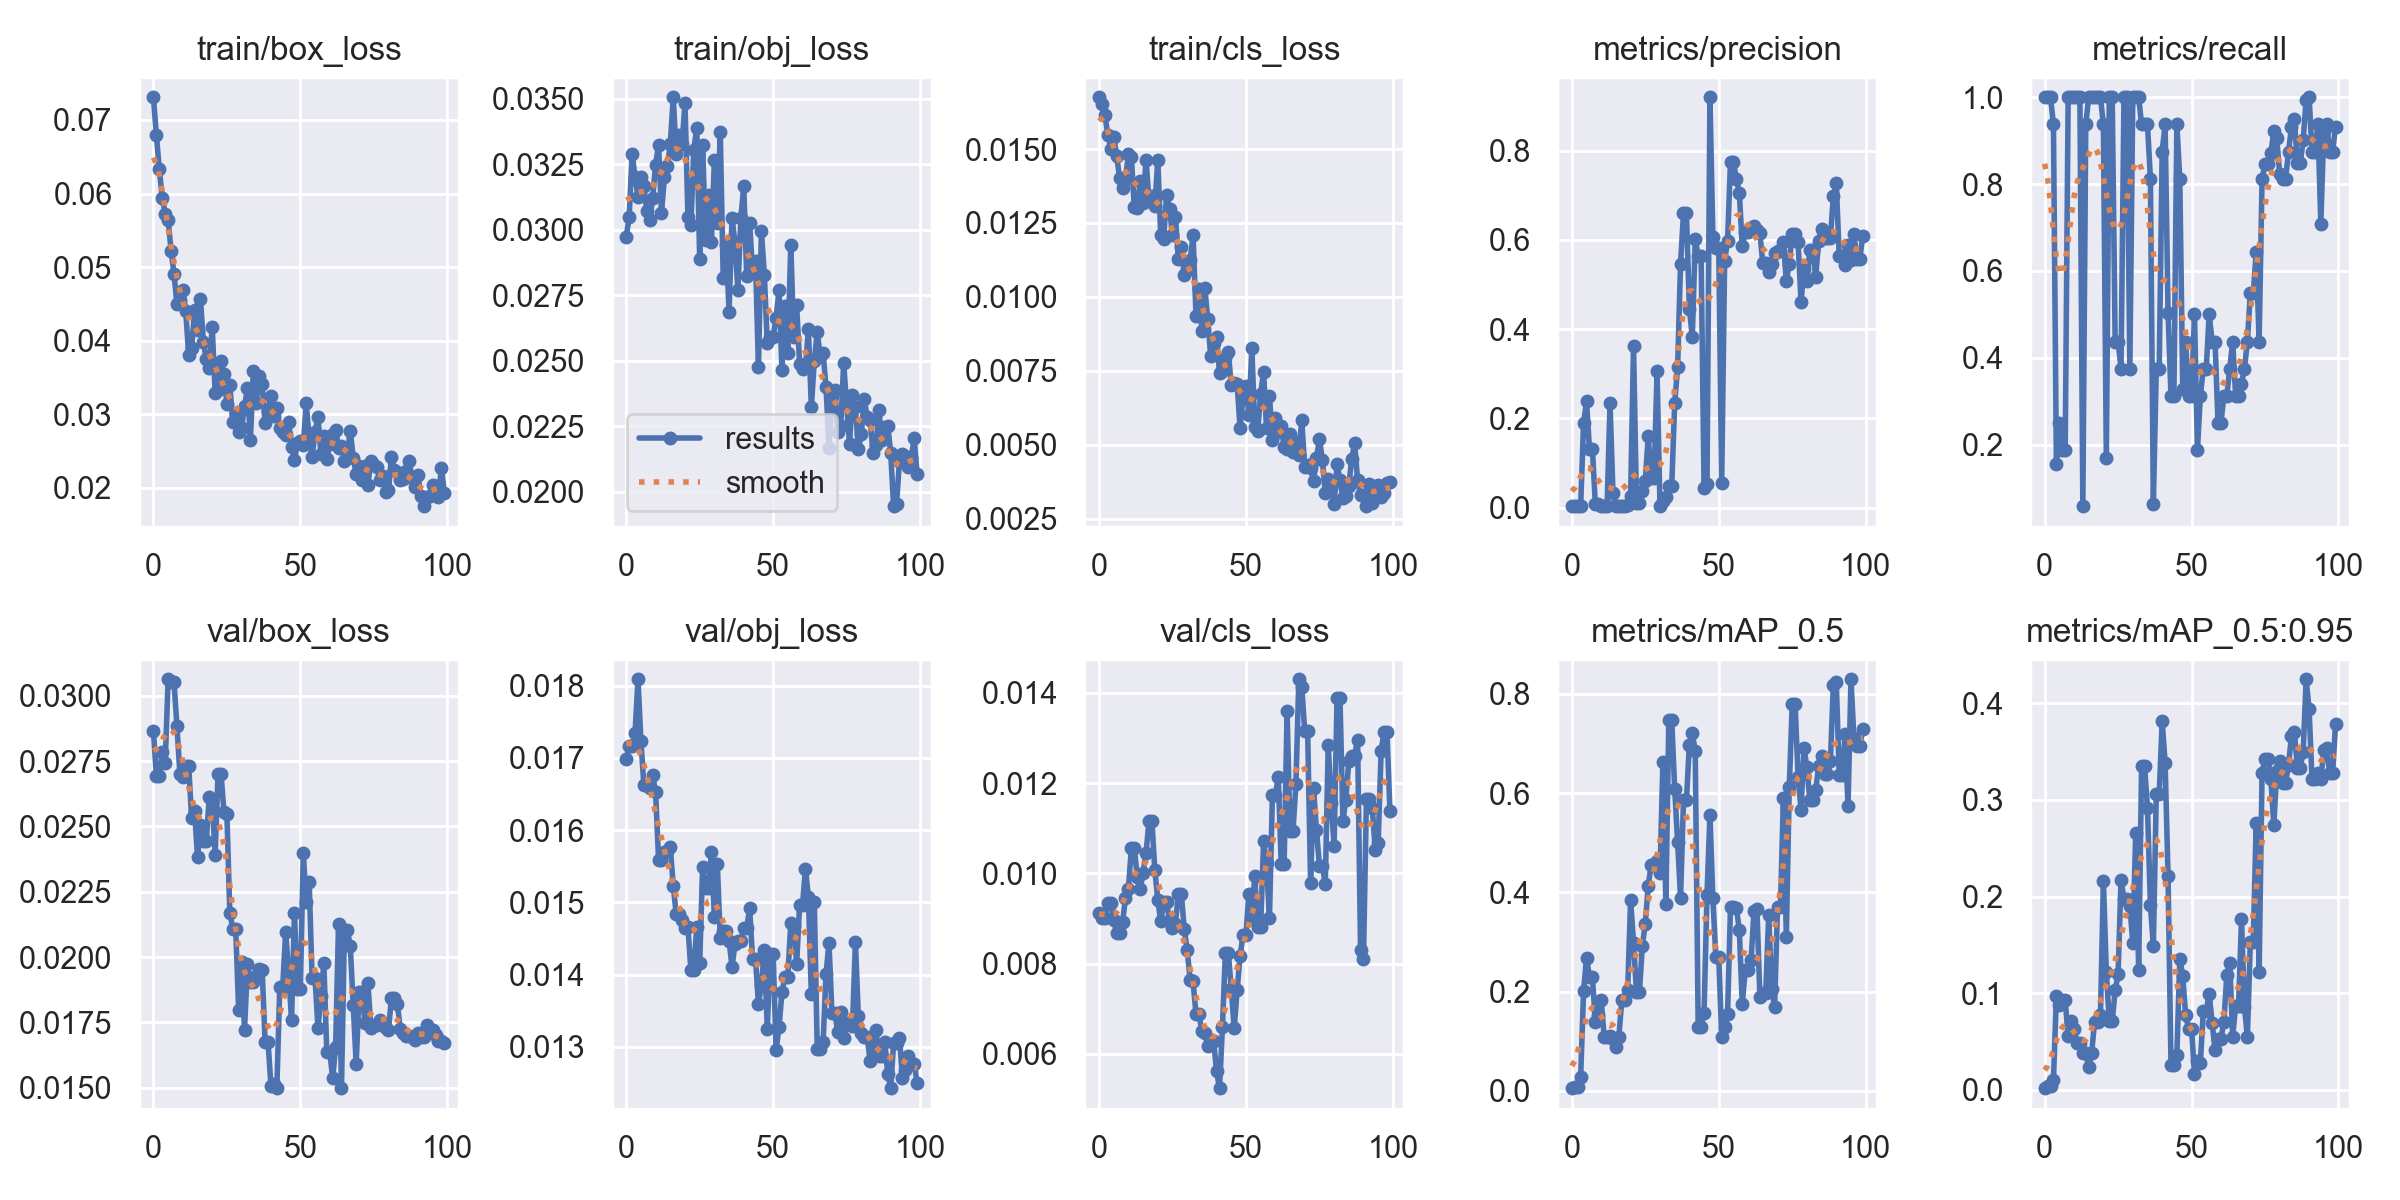

The data file committed next to this chart (first rows):
epoch, train/box_loss, train/obj_loss, train/cls_loss, metrics/precision, metrics/recall, metrics/mAP_0.5, metrics/mAP_0.5:0.95, val/box_loss, val/obj_loss, val/cls_loss, x/lr0, x/lr1, x/lr2
0, 0.07308, 0.02973, 0.01675, 0.003453, 1, 0.005219, 0.001506, 0.02865, 0.01698, 0.009115, 0.07058, 0.003269, 0.003269
1, 0.06793, 0.03048, 0.01651, 0.003357, 1, 0.007813, 0.003292, 0.02694, 0.01716, 0.009005, 0.04051, 0.006537, 0.006537
2, 0.06333, 0.0329, 0.01614, 0.003357, 1, 0.007813, 0.003292, 0.02694, 0.01716, 0.009005, 0.01038, 0.009739, 0.009739
3, 0.05945, 0.03202, 0.01548, 0.003122, 0.9375, 0.02798, 0.009868, 0.02785, 0.01734, 0.009352, 0.009703, 0.009703, 0.009703
4, 0.05722, 0.03126, 0.01502, 0.1895, 0.155, 0.2009, 0.09675, 0.02743, 0.01809, 0.009336, 0.009703, 0.009703, 0.009703
5, 0.05646, 0.032, 0.01542, 0.2381, 0.25, 0.2679, 0.08814, 0.03063, 0.01724, 0.008956, 0.009604, 0.009604, 0.009604
6, 0.05225, 0.03167, 0.01476, 0.1312, 0.1875, 0.2292, 0.09234, 0.03052, 0.01662, 0.008684, 0.009505, 0.009505, 0.009505
7, 0.04913, 0.03072, 0.01403, 0.1312, 0.1875, 0.2292, 0.09234, 0.03052, 0.01662, 0.008684, 0.009406, 0.009406, 0.009406
8, 0.04492, 0.03039, 0.01369, 0.007716, 1, 0.1388, 0.05522, 0.02885, 0.01658, 0.008918, 0.009307, 0.009307, 0.009307
9, 0.04559, 0.03121, 0.01398, 0.008365, 1, 0.1526, 0.07135, 0.02702, 0.01676, 0.009447, 0.009208, 0.009208, 0.009208
10, 0.04692, 0.03248, 0.01483, 0.003336, 1, 0.1828, 0.06248, 0.0269, 0.01653, 0.009654, 0.009109, 0.009109, 0.009109
11, 0.04399, 0.03324, 0.01473, 0.003344, 1, 0.1088, 0.04868, 0.02732, 0.01559, 0.01056, 0.00901, 0.00901, 0.00901
12, 0.03802, 0.03064, 0.01303, 0.003344, 1, 0.1088, 0.04868, 0.02732, 0.01559, 0.01056, 0.008911, 0.008911, 0.008911
13, 0.03898, 0.03201, 0.01301, 0.2339, 0.05846, 0.1108, 0.0383, 0.02531, 0.01569, 0.009926, 0.008812, 0.008812, 0.008812
14, 0.04411, 0.03244, 0.01392, 0.03325, 0.9375, 0.1039, 0.03755, 0.0256, 0.01571, 0.009648, 0.008713, 0.008713, 0.008713
15, 0.0414, 0.03328, 0.01318, 0.003549, 1, 0.08864, 0.02382, 0.02383, 0.01576, 0.01001, 0.008614, 0.008614, 0.008614
16, 0.04567, 0.03506, 0.01464, 0.00334, 1, 0.1087, 0.03805, 0.02504, 0.01523, 0.01045, 0.008515, 0.008515, 0.008515
17, 0.03979, 0.03289, 0.01326, 0.003336, 1, 0.1824, 0.07011, 0.02445, 0.01483, 0.01116, 0.008416, 0.008416, 0.008416
18, 0.03748, 0.0336, 0.0134, 0.003336, 1, 0.1824, 0.07011, 0.02445, 0.01483, 0.01116, 0.008317, 0.008317, 0.008317
19, 0.03628, 0.03327, 0.01306, 0.006272, 1, 0.2023, 0.07716, 0.02613, 0.01476, 0.01007, 0.008218, 0.008218, 0.008218
20, 0.04188, 0.03485, 0.01465, 0.02536, 0.9375, 0.3837, 0.2163, 0.02596, 0.01465, 0.009412, 0.008119, 0.008119, 0.008119
21, 0.03295, 0.0305, 0.01208, 0.3622, 0.1683, 0.2988, 0.1218, 0.02392, 0.01465, 0.008936, 0.00802, 0.00802, 0.00802
22, 0.03325, 0.03017, 0.01196, 0.009125, 1, 0.1986, 0.07085, 0.02702, 0.01407, 0.009367, 0.007921, 0.007921, 0.007921
23, 0.03728, 0.03306, 0.01343, 0.009125, 1, 0.1986, 0.07085, 0.02702, 0.01407, 0.009367, 0.007822, 0.007822, 0.007822
24, 0.03553, 0.0339, 0.01296, 0.03646, 0.4375, 0.2918, 0.1029, 0.02557, 0.01466, 0.008926, 0.007723, 0.007723, 0.007723
25, 0.03137, 0.02887, 0.01209, 0.05954, 0.4375, 0.337, 0.1196, 0.02547, 0.01415, 0.008791, 0.007624, 0.007624, 0.007624
26, 0.03397, 0.03325, 0.01272, 0.1595, 0.375, 0.4132, 0.217, 0.02169, 0.01549, 0.00887, 0.007525, 0.007525, 0.007525
27, 0.029, 0.02962, 0.01127, 0.06714, 1, 0.4553, 0.1978, 0.02108, 0.01519, 0.009553, 0.007426, 0.007426, 0.007426
28, 0.0301, 0.03132, 0.01168, 0.06714, 1, 0.4553, 0.1978, 0.02108, 0.01519, 0.009553, 0.007327, 0.007327, 0.007327
29, 0.02764, 0.02955, 0.01073, 0.3051, 0.375, 0.464, 0.1903, 0.01795, 0.01569, 0.008761, 0.007228, 0.007228, 0.007228
30, 0.02815, 0.03267, 0.0109, 0.003335, 1, 0.4384, 0.1519, 0.01983, 0.0148, 0.008307, 0.007129, 0.007129, 0.007129
31, 0.03107, 0.03024, 0.01123, 0.01411, 1, 0.6632, 0.2661, 0.0172, 0.01553, 0.007642, 0.00703, 0.00703, 0.00703
32, 0.03355, 0.03375, 0.01209, 0.02405, 1, 0.3754, 0.1243, 0.01972, 0.01451, 0.007605, 0.006931, 0.006931, 0.006931
33, 0.02653, 0.02815, 0.009362, 0.04868, 0.9375, 0.7475, 0.335, 0.01904, 0.0146, 0.006881, 0.006832, 0.006832, 0.006832
34, 0.03587, 0.02943, 0.01027, 0.04868, 0.9375, 0.7475, 0.335, 0.01904, 0.0146, 0.006881, 0.006733, 0.006733, 0.006733
35, 0.03156, 0.02687, 0.008843, 0.2334, 0.9375, 0.609, 0.2922, 0.01928, 0.01447, 0.006498, 0.006634, 0.006634, 0.006634
36, 0.03525, 0.03046, 0.01031, 0.3141, 0.8125, 0.5016, 0.1909, 0.01953, 0.0141, 0.006456, 0.006535, 0.006535, 0.006535
37, 0.03406, 0.02952, 0.009263, 0.5463, 0.0625, 0.3891, 0.149, 0.01951, 0.01442, 0.006175, 0.006436, 0.006436, 0.006436
38, 0.02879, 0.02771, 0.007985, 0.66, 0.375, 0.5851, 0.3061, 0.01676, 0.01447, 0.006292, 0.006337, 0.006337, 0.006337
39, 0.03047, 0.03044, 0.008423, 0.66, 0.375, 0.5851, 0.3061, 0.01676, 0.01447, 0.006292, 0.006238, 0.006238, 0.006238
40, 0.0325, 0.03166, 0.008627, 0.4457, 0.875, 0.6978, 0.3816, 0.01505, 0.01464, 0.005615, 0.006139, 0.006139, 0.006139
41, 0.02982, 0.02825, 0.007429, 0.3825, 0.9375, 0.7208, 0.3386, 0.01515, 0.01465, 0.005241, 0.00604, 0.00604, 0.00604
42, 0.0309, 0.03028, 0.007501, 0.601, 0.504, 0.6848, 0.2214, 0.01498, 0.01492, 0.006589, 0.005941, 0.005941, 0.005941
43, 0.0281, 0.02837, 0.007937, 0.564, 0.3125, 0.1279, 0.02573, 0.01887, 0.01422, 0.008247, 0.005842, 0.005842, 0.005842
44, 0.02762, 0.0288, 0.008136, 0.564, 0.3125, 0.1279, 0.02573, 0.01887, 0.01422, 0.008247, 0.005743, 0.005743, 0.005743
45, 0.02714, 0.02474, 0.007006, 0.04367, 0.9375, 0.1572, 0.03552, 0.02096, 0.01359, 0.007436, 0.005644, 0.005644, 0.005644
46, 0.02898, 0.02997, 0.007084, 0.05316, 0.8125, 0.3944, 0.1352, 0.01945, 0.01385, 0.006567, 0.005545, 0.005545, 0.005545
47, 0.02562, 0.02828, 0.007061, 0.9198, 0.3288, 0.5556, 0.1178, 0.01757, 0.01434, 0.007407, 0.005446, 0.005446, 0.005446
48, 0.02384, 0.02567, 0.005559, 0.6059, 0.4375, 0.388, 0.07683, 0.02167, 0.01324, 0.008169, 0.005347, 0.005347, 0.005347
49, 0.02604, 0.0259, 0.006577, 0.5823, 0.3125, 0.27, 0.06299, 0.01879, 0.01429, 0.008634, 0.005248, 0.005248, 0.005248
50, 0.02634, 0.02592, 0.007, 0.5823, 0.3125, 0.27, 0.06299, 0.01879, 0.01429, 0.008634, 0.005149, 0.005149, 0.005149
51, 0.02577, 0.02664, 0.006005, 0.05551, 0.5, 0.108, 0.01661, 0.02399, 0.01295, 0.00955, 0.00505, 0.00505, 0.00505
52, 0.03155, 0.0277, 0.008259, 0.5532, 0.1875, 0.1284, 0.02952, 0.02212, 0.01327, 0.008986, 0.004951, 0.004951, 0.004951
53, 0.02665, 0.02463, 0.005614, 0.5975, 0.3125, 0.1548, 0.02775, 0.02289, 0.01375, 0.009952, 0.004852, 0.004852, 0.004852
54, 0.0242, 0.02708, 0.005456, 0.775, 0.375, 0.3702, 0.08114, 0.01919, 0.01397, 0.00881, 0.004753, 0.004753, 0.004753
55, 0.02756, 0.02529, 0.006729, 0.775, 0.375, 0.3702, 0.08114, 0.01919, 0.01397, 0.00881, 0.004654, 0.004654, 0.004654
56, 0.0296, 0.02944, 0.007463, 0.7368, 0.5, 0.3685, 0.09923, 0.01727, 0.01472, 0.01072, 0.004555, 0.004555, 0.004555
57, 0.02459, 0.02589, 0.005572, 0.7056, 0.4375, 0.3247, 0.06934, 0.01851, 0.01467, 0.01022, 0.004456, 0.004456, 0.004456
58, 0.02709, 0.02712, 0.006658, 0.5864, 0.4375, 0.1749, 0.04065, 0.01975, 0.01415, 0.009008, 0.004357, 0.004357, 0.004357
59, 0.02392, 0.02489, 0.005152, 0.6168, 0.25, 0.2425, 0.05285, 0.01637, 0.01497, 0.01173, 0.004258, 0.004258, 0.004258
... 40 more rows
